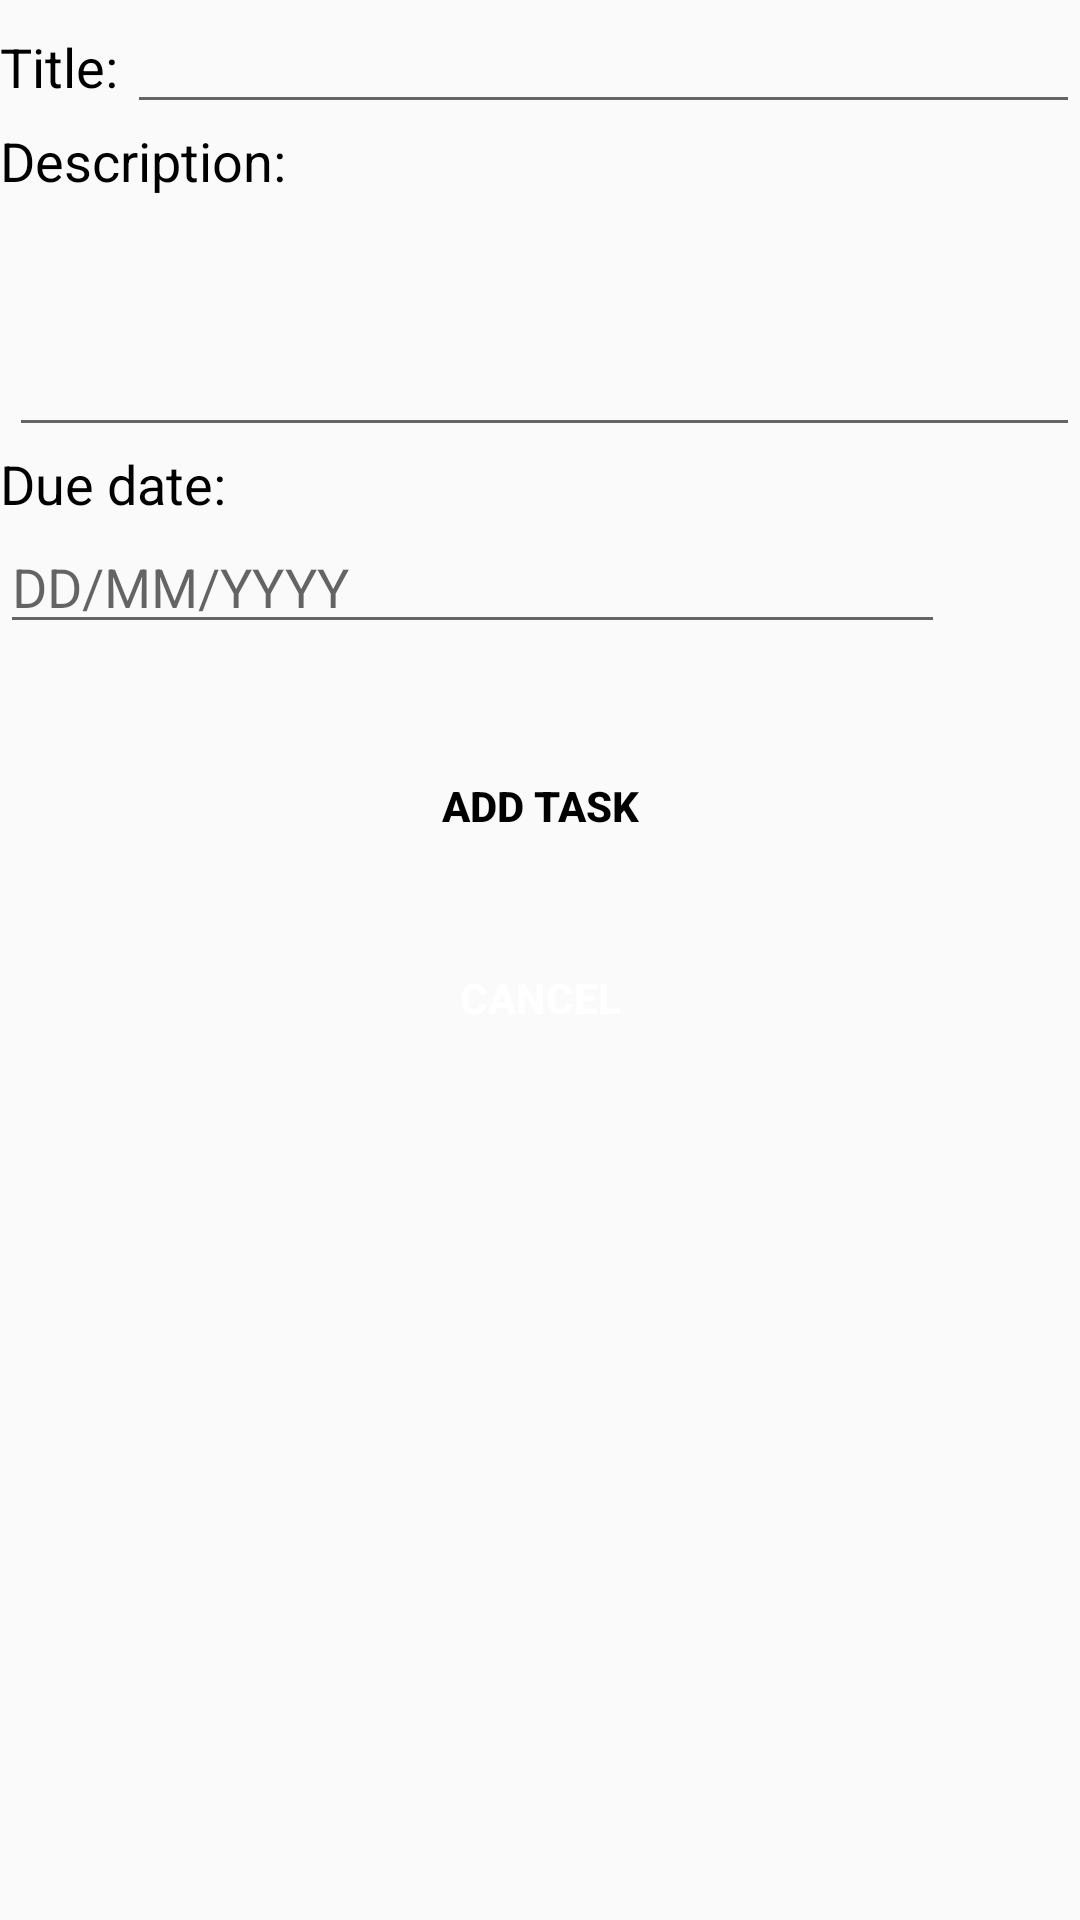

Reconstruct the res/layout file that produces this screen, plus the resources it refers to.
<!-- AndroidManifest.xml: application theme AppTheme -->
<!-- res/layout/add_new_task.xml -->
<?xml version="1.0" encoding="utf-8"?>
<androidx.appcompat.widget.LinearLayoutCompat xmlns:android="http://schemas.android.com/apk/res/android"
    xmlns:app="http://schemas.android.com/apk/res-auto"
    android:layout_width="match_parent"
    android:layout_height="wrap_content"
    android:layout_margin="@dimen/fab_button_padding"
    android:orientation="vertical">

    <LinearLayout
        android:layout_width="match_parent"
        android:layout_height="wrap_content"
        android:orientation="horizontal">

        <TextView
            android:id="@+id/textView"
            android:layout_width="wrap_content"
            android:layout_height="wrap_content"
            android:text="@string/title"
            android:textColor="@android:color/background_dark"
            android:textAppearance="?android:textAppearanceMedium" />

        <EditText
            android:id="@+id/etTitle"
            android:layout_width="wrap_content"
            android:layout_height="wrap_content"
            android:layout_weight="1"
            android:layout_marginLeft="@dimen/padding_left"
            android:ems="10"
            android:inputType="textPersonName" />
    </LinearLayout>

    <LinearLayout
        android:layout_width="match_parent"
        android:layout_height="wrap_content"
        android:orientation="vertical">

        <TextView
            android:layout_width="wrap_content"
            android:layout_height="wrap_content"
            android:text="@string/description"
            android:textColor="@android:color/background_dark"
            android:textAppearance="?android:textAppearanceMedium" />

        <EditText
            android:id="@+id/etDescription"
            android:layout_width="match_parent"
            android:layout_height="wrap_content"
            android:layout_weight="1"
            android:layout_marginLeft="@dimen/padding_left"
            android:ems="10"
            android:lines="3"
            android:scrollbars="vertical"
            android:gravity="start|top"
            android:inputType="textMultiLine" />

    </LinearLayout>

    <LinearLayout
        android:layout_width="match_parent"
        android:layout_height="wrap_content"
        android:orientation="vertical">

        <TextView
            android:id="@+id/textView2"
            android:layout_width="wrap_content"
            android:layout_height="wrap_content"
            android:text="@string/date"
            android:textColor="@android:color/background_dark"
            android:textAppearance="?android:textAppearanceMedium" />

        <LinearLayout
            android:layout_width="match_parent"
            android:layout_height="wrap_content"
            android:orientation="horizontal">

            <EditText
                android:id="@+id/etDate"
                android:layout_width="wrap_content"
                android:layout_height="wrap_content"
                android:layout_weight="7"
                android:ems="10"
                android:hint="@string/date_hint"
                android:inputType="date" />

            <ImageView
                android:id="@+id/ivDteCalender"
                android:layout_width="wrap_content"
                android:layout_height="match_parent"
                android:layout_weight="3"
                app:srcCompat="@drawable/ic_baseline_calendar_today_24" />
        </LinearLayout>
    </LinearLayout>

    <Button
        android:id="@+id/btnAdd"
        android:layout_width="match_parent"
        android:layout_height="wrap_content"
        android:layout_marginTop="@dimen/bottomMargin"
        android:layout_marginLeft="@dimen/bottomMargin"
        android:layout_marginRight="@dimen/bottomMargin"
        android:layout_marginBottom="@dimen/fab_button_padding"
        android:background="@drawable/shape_buy_now"
        android:text="@string/add_task"
        android:textColor="@android:color/black"
        android:textStyle="bold" />

    <Button
        android:id="@+id/btnCancel"
        android:layout_width="match_parent"
        android:layout_height="wrap_content"
        android:layout_marginLeft="@dimen/bottomMarginExtra"
        android:layout_marginRight="@dimen/bottomMarginExtra"
        android:background="@drawable/shape_buy_now_red"
        android:text="@string/cancel"
        android:textColor="@android:color/white"
        android:textStyle="bold" />
</androidx.appcompat.widget.LinearLayoutCompat>
<!-- resources referenced by this layout -->
<resources>
  <dimen name="bottomMargin">30dp</dimen>
  <dimen name="bottomMarginExtra">50dp</dimen>
  <dimen name="fab_button_padding">16dp</dimen>
  <dimen name="padding_left">3dp</dimen>
  <string name="add_task">Add task</string>
  <string name="cancel">Cancel</string>
  <string name="date">Due date:</string>
  <string name="date_hint">DD/MM/YYYY</string>
  <string name="description">Description:</string>
  <string name="title">Title:</string>
  <style name="AppTheme" parent="Theme.AppCompat.Light.DarkActionBar">
          
          <item name="colorPrimary">@color/colorPrimary</item>
          <item name="colorPrimaryDark">@color/colorPrimaryDark</item>
          <item name="colorAccent">@color/colorAccent</item>
      </style>
  <!-- not gathered from this repository: default colours our renderer supplied (Android Studio template values) -->
  <color name="colorPrimary">#FF6200EE</color>
  <color name="colorPrimaryDark">#FF3700B3</color>
  <color name="colorAccent">#FF03DAC5</color>
</resources>
